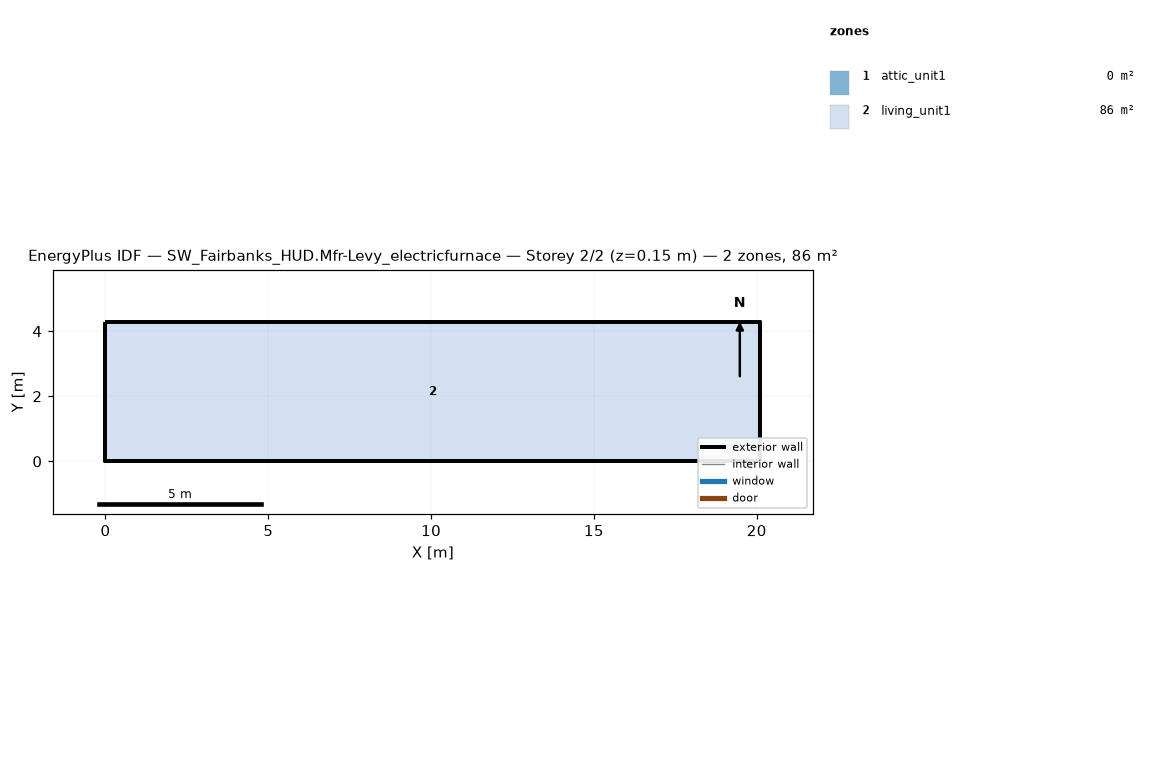
=== STOREY PLAN SPEC (per zone: floor XY polygon, exterior-wall plan segments, windows/doors) ===
zone 1: attic_unit1  (0.0 m²)
  exterior wall: (20.11, 0.00) – (20.11, 4.27) – (20.11, 2.13)  [6.4 m]
  exterior wall: (0.00, 4.27) – (0.00, 0.00) – (0.00, 2.13)  [6.4 m]
zone 2: living_unit1  (85.9 m²)
  floor: (0.00, 0.00) (0.00, 4.27) (20.11, 4.27) (20.11, 0.00)
  exterior wall: (0.00, 0.00) – (20.11, 0.00)  [20.1 m]
  exterior wall: (20.11, 0.00) – (20.11, 4.27)  [4.3 m]
  exterior wall: (20.11, 4.27) – (0.00, 4.27)  [20.1 m]
  exterior wall: (0.00, 4.27) – (0.00, 0.00)  [4.3 m]

=== DERIVED (storey summary) ===
Building: SW_Fairbanks_HUD.Mfr-Levy_electricfurnace
Storey: 2 of 2  (floor level z = 0.15 m)
Storey gross floor area: 85.9 m²
Zones on this storey: 2
  - attic_unit1: floor 0.0 m²; exterior wall 12.8 m (1.3 m²); WWR 0.0%
  - living_unit1: floor 85.9 m²; exterior wall 48.8 m (111.5 m²); WWR 0.0%
Zone adjacency: (none detected)